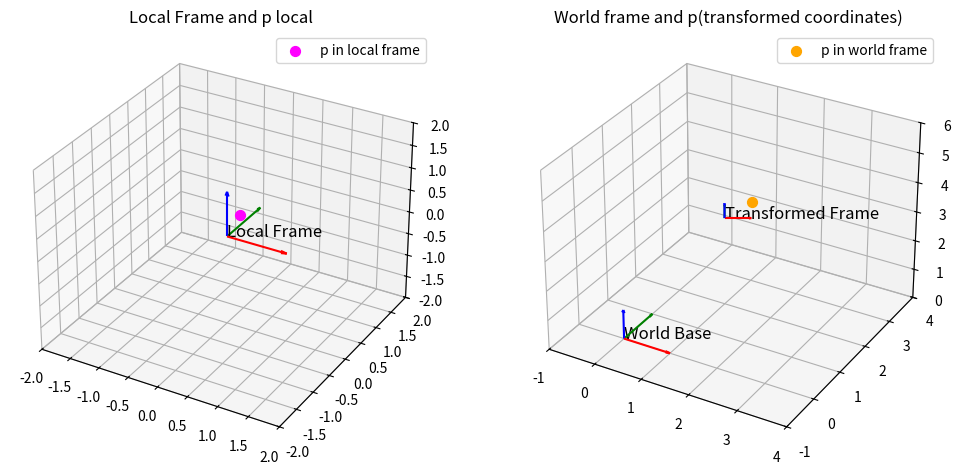

Generate this figure with matplotlib:
import numpy as np
import matplotlib.pyplot as plt
import mpl_toolkits.mplot3d 
#import Axes3D from matplotlib

def transform_point(R, o, plocal):
    return o + R.dot(plocal)

def plot_frame(ax, R, o, label, length=0.5):
    x_axis = o + R.dot(np.array([length, 0, 0]))
    y_axis = o + R.dot(np.array([0, length, 0]))
    z_axis = o + R.dot(np.array([0, 0, length]))

    ax.quiver(o[0], o[1], o[2], x_axis[0]-o[0], x_axis[1] - o[1], x_axis[2] - o[2], color = 'r', arrow_length_ratio = 0.1)
    ax.quiver(o[0], o[1], o[2], y_axis[0]-o[0], y_axis[1] - o[1], y_axis[2] - o[2], color = 'g', arrow_length_ratio = 0.1)
    ax.quiver(o[0], o[1], o[2], z_axis[0]-o[0], z_axis[1] - o[1], z_axis[2] - o[2], color = 'b', arrow_length_ratio = 0.1)

    ax.text(o[0], o[1], o[2], label, fontsize = 12, color = 'k')

def Rz(alpha):
    c = np.cos(alpha)
    s = np.sin(alpha)
    return np.array([[c, -s, 0], [s, c, 0], [0, 0, 1]])
    
if __name__ == "__main__":
    local_R = np.eye(3)

    local_origin = np.array([0, 0, 0])

    angle_deg = 30
    angle_rad = np.deg2rad(angle_deg)
    world_R = Rz(angle_rad)

    world_origin = np.array([1, 2, 3])

    p_local = np.array([0.5, -0.5, 1])

    p_world = transform_point(world_R, world_origin, p_local)

    fig = plt.figure(figsize=(12,6))

    # subplot 1
    ax1 = fig.add_subplot(121, projection='3d')
    plot_frame(ax1, local_R, local_origin, "Local Frame", length=1)
    ax1.scatter(p_local[0], p_local[1], p_local[2], color='magenta', s = 50, label="p in local frame")
    ax1.set_title("Local Frame and p local")
    ax1.set_xlim(-2, 2)
    ax1.set_ylim(-2, 2)
    ax1.set_zlim(-2, 2)
    ax1.legend()

    ax2 = fig.add_subplot(122, projection='3d')
    plot_frame(ax2, np.eye(3), np.array((0, 0, 0)), "World Base", length=1)
    plot_frame(ax2, world_R, world_origin, "Transformed Frame")
    ax2.scatter(p_world[0], p_world[1], p_world[2], color='orange', s=50, label="p in world frame")
    ax2.set_title("World frame and p(transformed coordinates)")
    ax2.set_xlim(-1, 4)
    ax2.set_ylim(-1, 4)
    ax2.set_zlim(0, 6)
    ax2.legend()

    plt.show()